The GitHub repository selintoker/GeoGuesserAI contains a labelled image folder "dataset_visual_split" with 3 categories: Istanbul, nyc, Tokyo. Examples follow, each with its label.

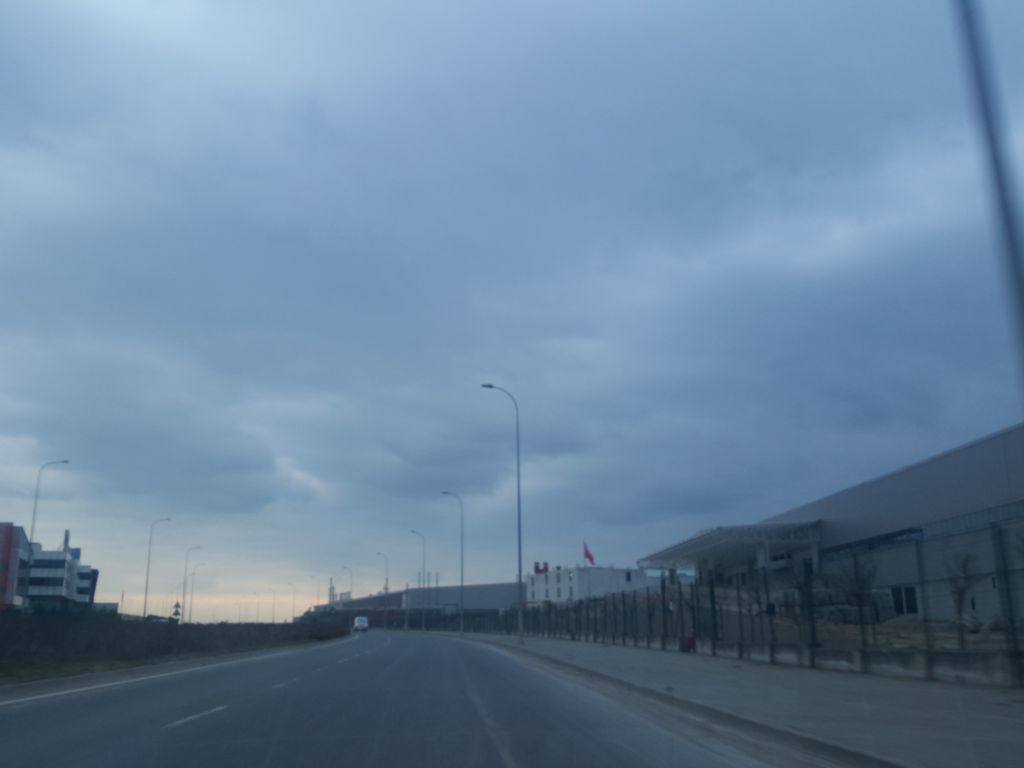
Label: Istanbul

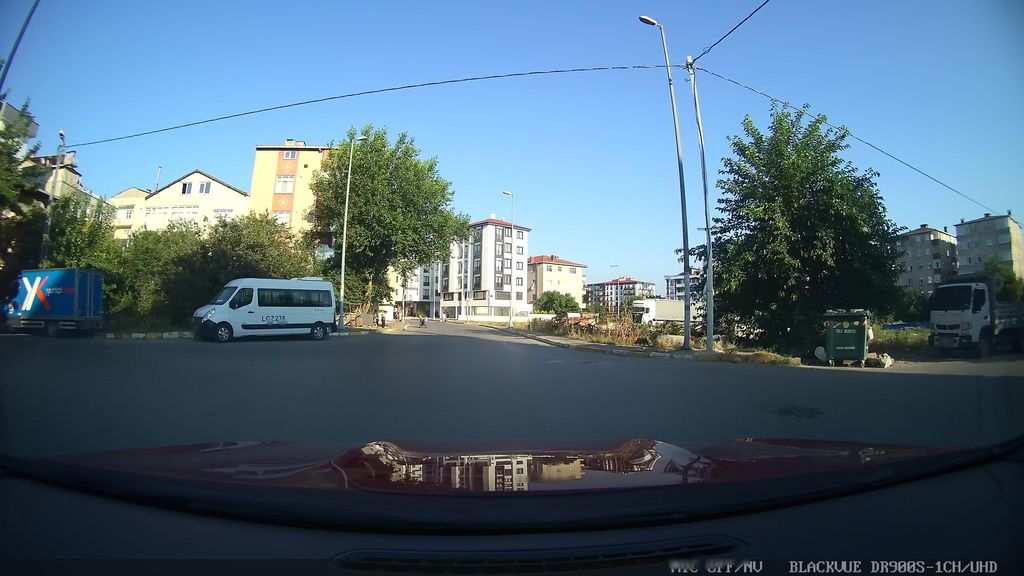
Label: Istanbul

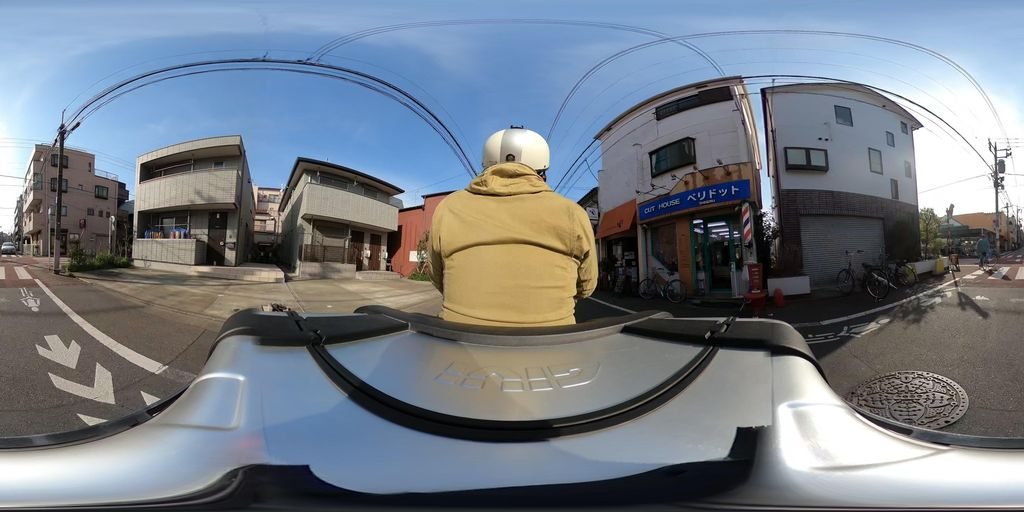
Label: Tokyo

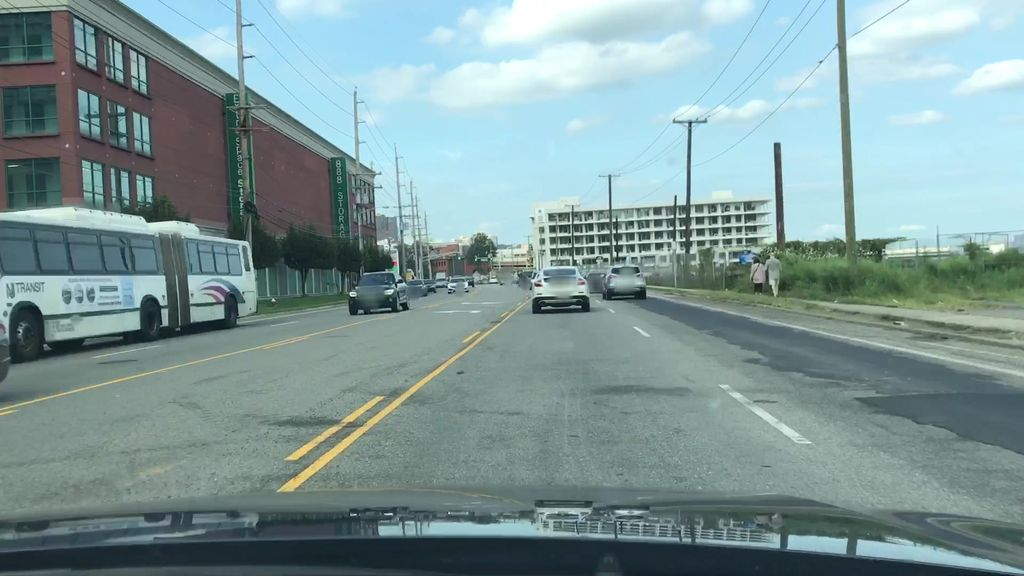
Label: nyc

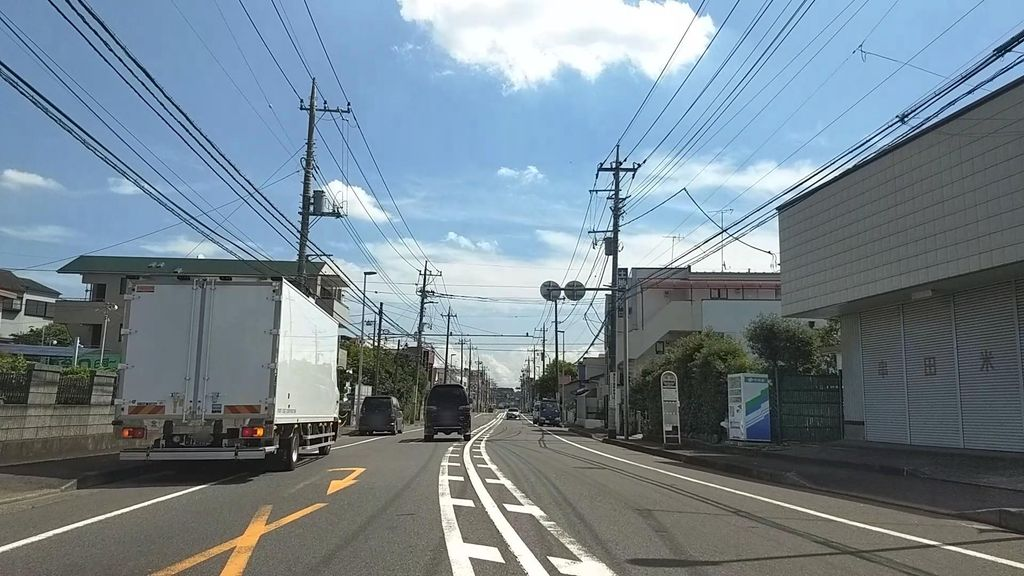
Label: Tokyo

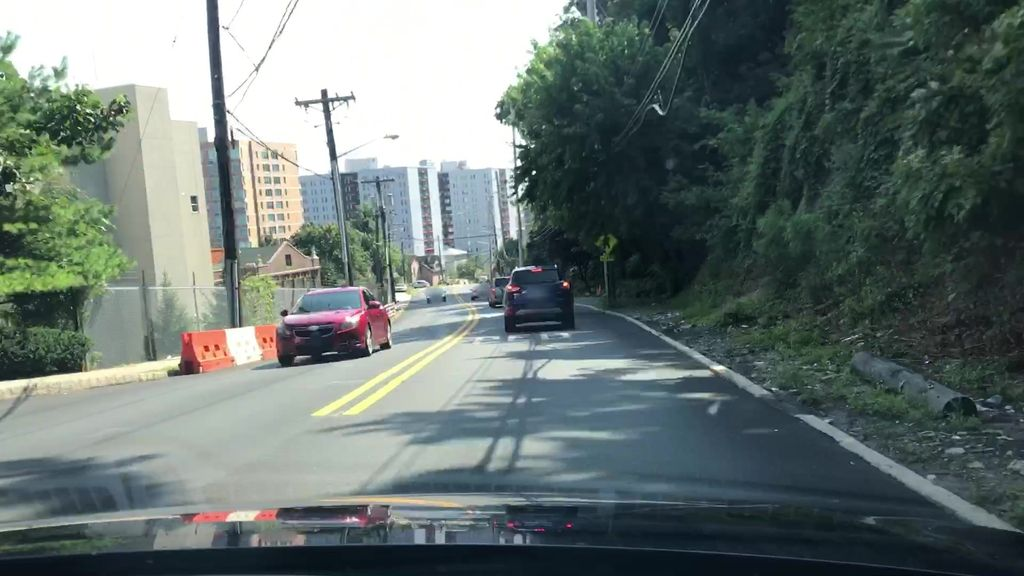
Label: nyc
